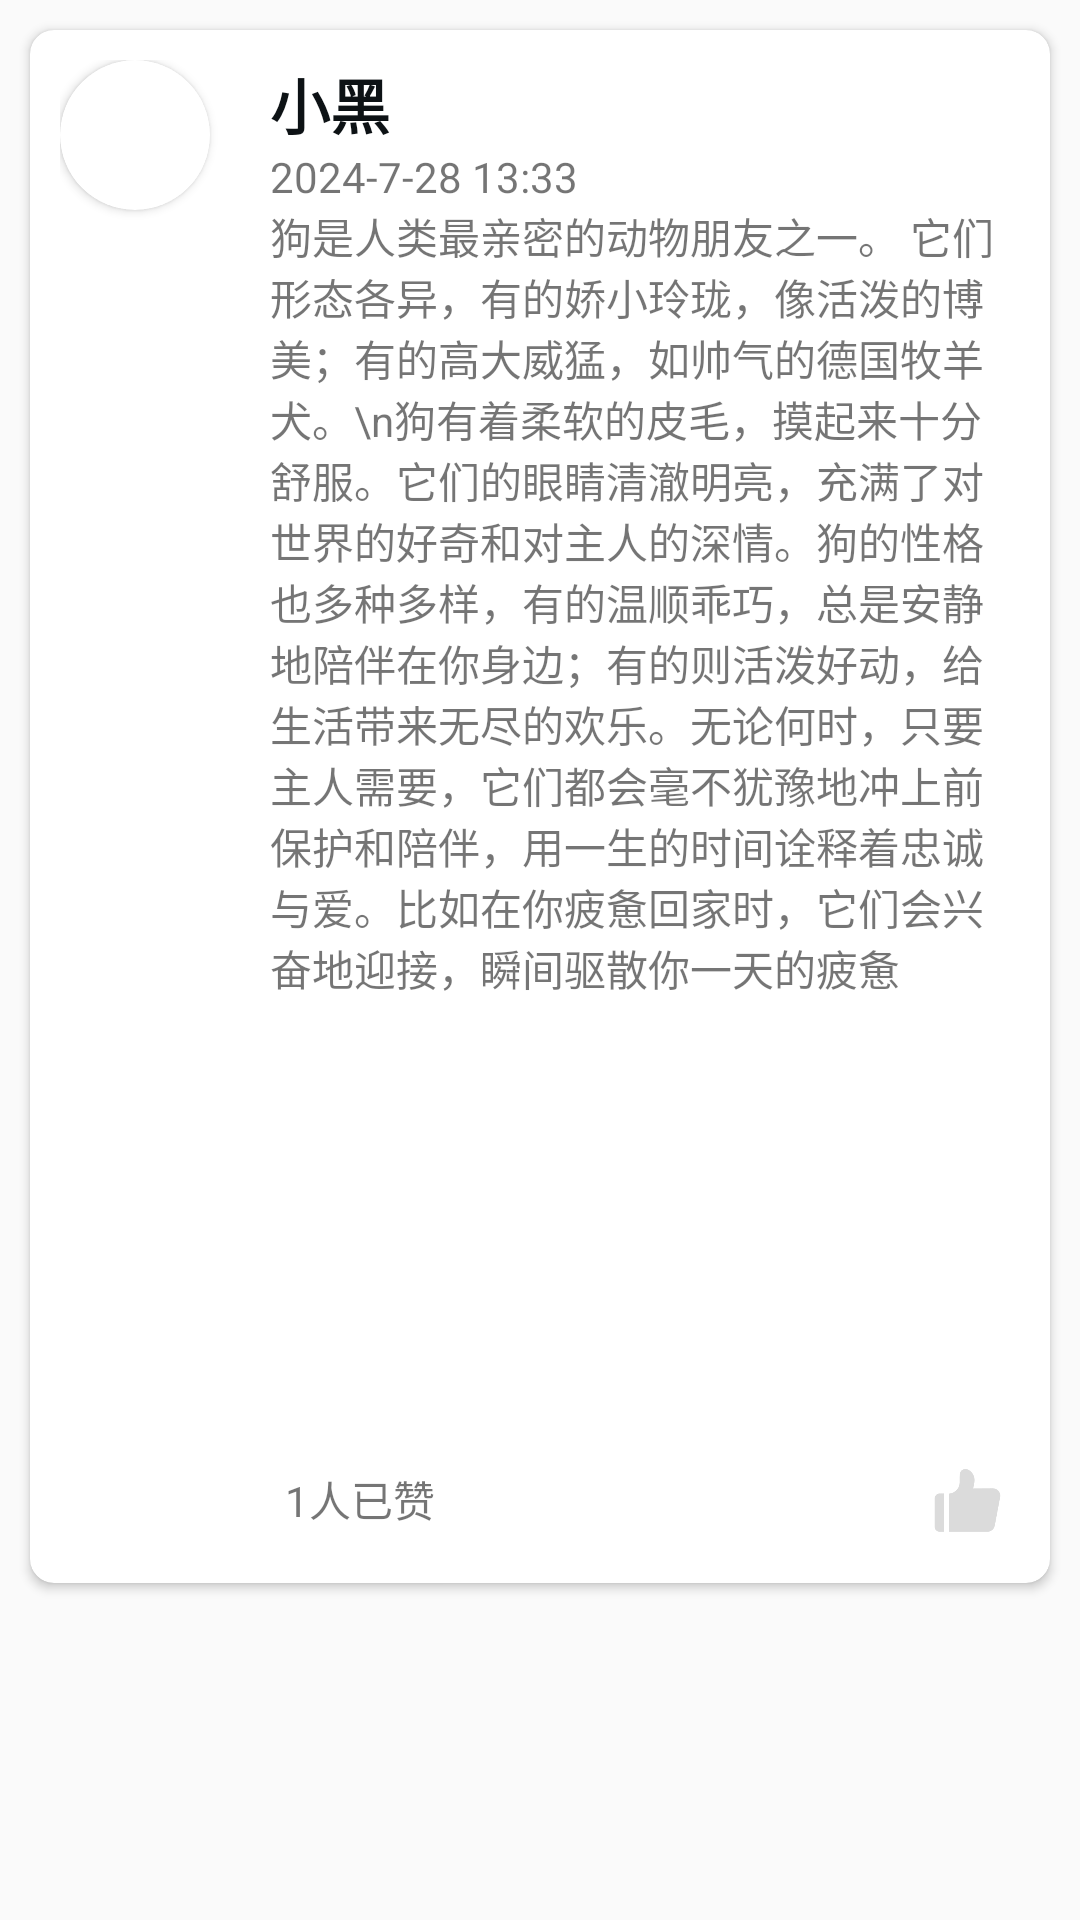

Write the Android layout XML for this screen, with the resource values it uses.
<!-- AndroidManifest.xml: application theme Theme.PETSTORE -->
<!-- res/layout/dynamics_item.xml -->
<?xml version="1.0" encoding="utf-8"?>
<androidx.appcompat.widget.LinearLayoutCompat xmlns:android="http://schemas.android.com/apk/res/android"
    xmlns:tools="http://schemas.android.com/tools"
    xmlns:app="http://schemas.android.com/apk/res-auto"
    android:layout_width="match_parent"
    android:layout_height="wrap_content"
    tools:ignore="MissingClass">
    <androidx.cardview.widget.CardView
        android:layout_width="match_parent"
        android:layout_height="wrap_content"
        android:layout_margin="10dp"
        app:cardCornerRadius="8dp">
        <androidx.appcompat.widget.LinearLayoutCompat
            android:layout_width="match_parent"
            android:layout_height="wrap_content"
            android:layout_margin="10dp">

            <androidx.cardview.widget.CardView
                android:layout_width="50dp"
                android:layout_height="50dp"
                app:cardCornerRadius="100dp">

                <ImageView
                    android:id="@+id/user_image"
                    android:layout_width="match_parent"
                    android:layout_height="match_parent"
                    android:scaleType="centerCrop"
                    android:src="@drawable/dog_bg" />
            </androidx.cardview.widget.CardView>

            <androidx.appcompat.widget.LinearLayoutCompat
                android:layout_marginLeft="20dp"
                android:layout_width="match_parent"
                android:orientation="vertical"
                android:layout_height="wrap_content">

                <TextView
                    android:id="@+id/name"
                    android:layout_width="wrap_content"
                    android:layout_height="wrap_content"
                    android:singleLine="true"
                    android:text="小黑"
                    android:textColor="#0D1215"
                    android:textStyle="bold"
                    android:textSize="20sp" >
                </TextView>
                <TextView
                    android:id="@+id/time"
                    android:layout_width="wrap_content"
                    android:layout_height="wrap_content"
                    android:singleLine="true"
                    android:text="2024-7-28 13:33">
                </TextView>

                <TextView
                    android:id="@+id/content"
                    android:layout_width="match_parent"
                    android:layout_height="wrap_content"
                    android:text="狗是人类最亲密的动物朋友之一。 它们形态各异，有的娇小玲珑，像活泼的博美；有的高大威猛，如帅气的德国牧羊犬。\n狗有着柔软的皮毛，摸起来十分舒服。它们的眼睛清澈明亮，充满了对世界的好奇和对主人的深情。狗的性格也多种多样，有的温顺乖巧，总是安静地陪伴在你身边；有的则活泼好动，给生活带来无尽的欢乐。无论何时，只要主人需要，它们都会毫不犹豫地冲上前保护和陪伴，用一生的时间诠释着忠诚与爱。比如在你疲惫回家时，它们会兴奋地迎接，瞬间驱散你一天的疲惫">
                </TextView>

                <ImageView
                    android:id="@+id/content_image"
                    android:layout_width="match_parent"
                    android:layout_height="150dp"
                    android:src="@drawable/dog_bg">
                </ImageView>
                <androidx.appcompat.widget.LinearLayoutCompat
                    android:layout_width="match_parent"
                    android:layout_height="wrap_content"
                    android:layout_margin="5dp"
                    android:orientation="horizontal">

                    <TextView
                        android:id="@+id/like_num"
                        android:layout_width="wrap_content"
                        android:layout_height="wrap_content"
                        android:text="1">
                    </TextView>
                    <TextView
                        android:layout_width="wrap_content"
                        android:layout_height="wrap_content"
                        android:text="人已赞">
                    </TextView>
                    <Space
                        android:layout_width="0dp"
                        android:layout_height="match_parent"
                        android:layout_weight="1">
                    </Space>
                    <CheckBox
                        android:id="@+id/like_button"
                        android:layout_width="25dp"
                        android:layout_height="25dp"
                        android:button="@null"
                        android:background="@drawable/likebutton_style">
                    </CheckBox>



                </androidx.appcompat.widget.LinearLayoutCompat>


            </androidx.appcompat.widget.LinearLayoutCompat>


        </androidx.appcompat.widget.LinearLayoutCompat>

        
    </androidx.cardview.widget.CardView>
</androidx.appcompat.widget.LinearLayoutCompat>
<!-- resources referenced by this layout -->
<resources>
  <!-- drawable likebutton_style (drawable) -->
  <?xml version="1.0" encoding="utf-8"?>
  <selector xmlns:android="http://schemas.android.com/apk/res/android">
      
      <item android:drawable="@drawable/likebutton_yes" android:state_checked="true"/>
      
      <item android:drawable="@drawable/likebutton_no" android:state_checked="false"/>
  </selector>
  <style name="Theme.PETSTORE" parent="Base.Theme.PETSTORE" />
  <!-- drawable likebutton_yes: png bitmap (drawable, 2931 bytes) -->
  <!-- drawable likebutton_no: png bitmap (drawable, 2891 bytes) -->
  <style name="Base.Theme.PETSTORE" parent="Theme.MaterialComponents.DayNight.Bridge">
          <item name="colorPrimary">@color/whiteBlue</item>
  
  
          <item name="android:navigationBarColor">@color/white</item> 
      </style>
  <color name="whiteBlue">#A98BCDF1</color>
  <color name="white">#FFFFFFFF</color>
</resources>
